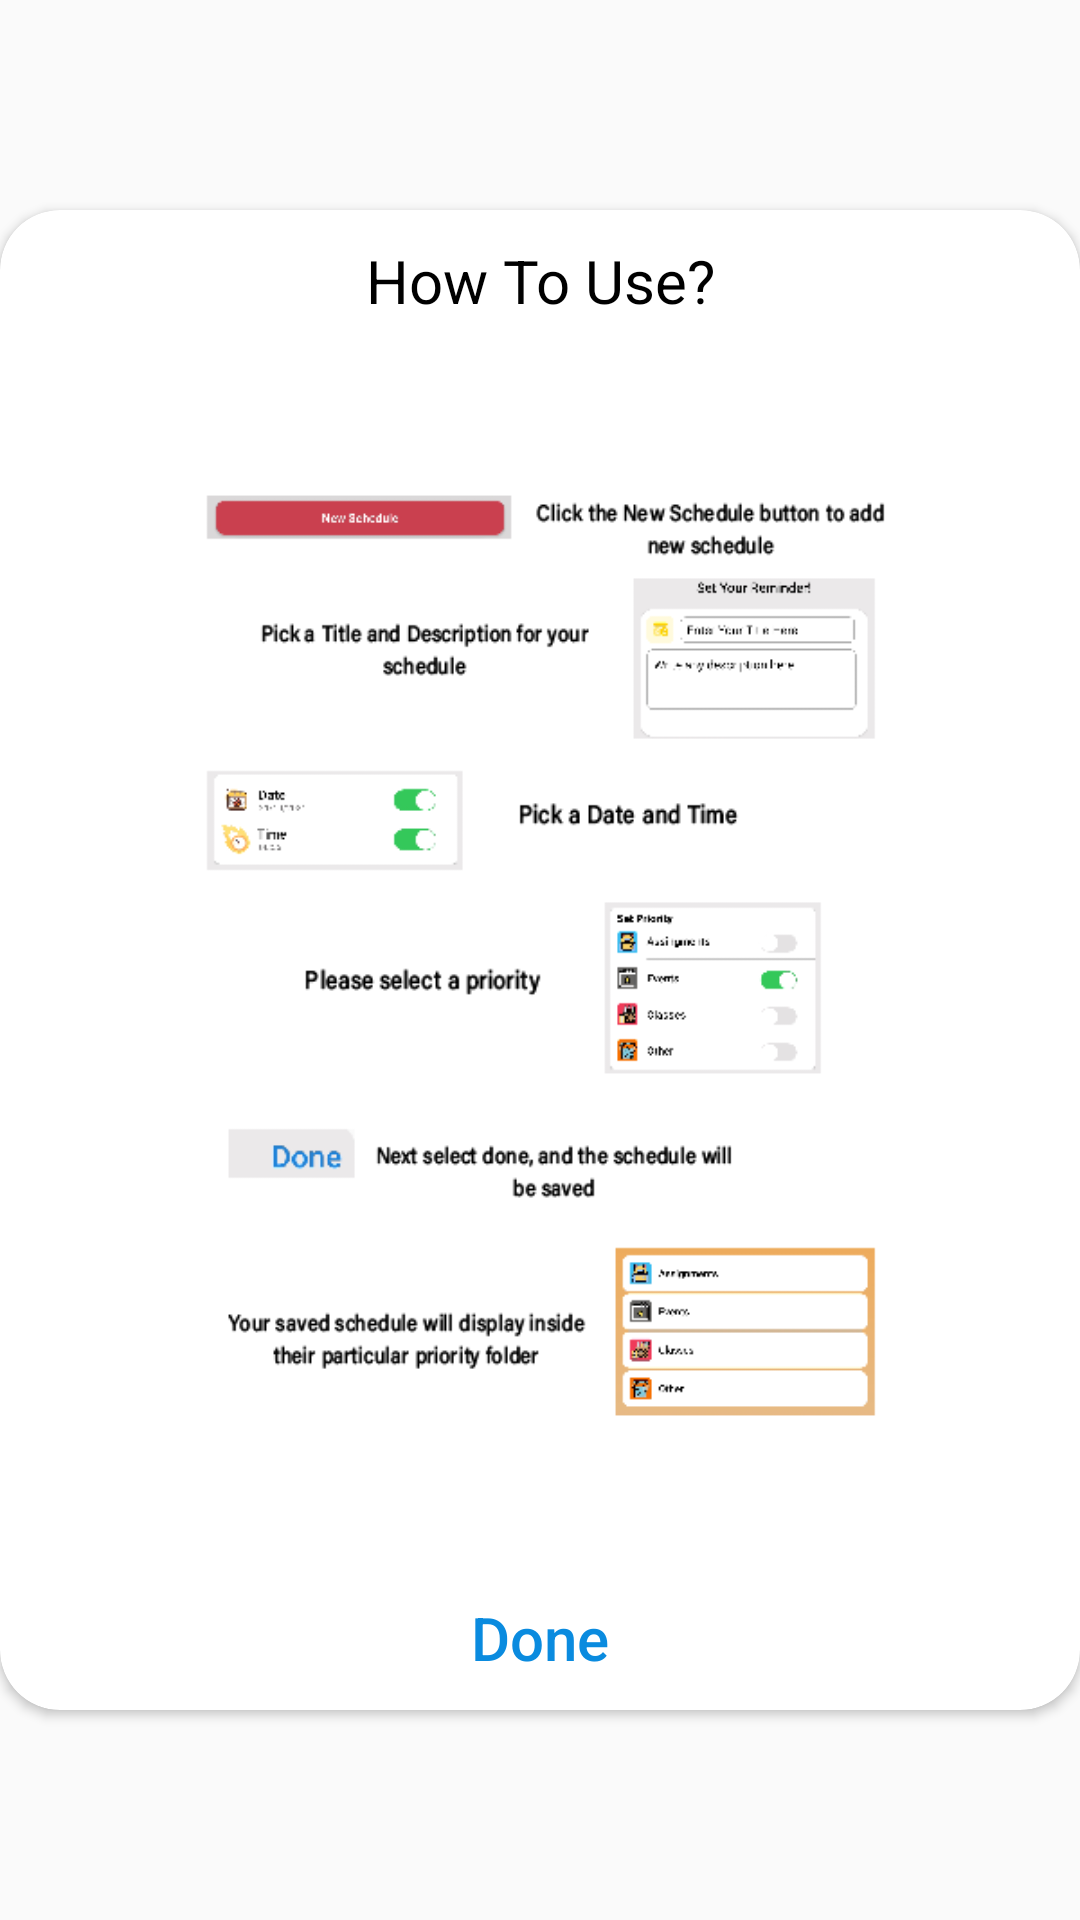

Reconstruct the res/layout file that produces this screen, plus the resources it refers to.
<!-- AndroidManifest.xml: application theme AppTheme -->
<!-- res/layout/timetable_alert.xml -->
<?xml version="1.0" encoding="utf-8"?>
<LinearLayout xmlns:android="http://schemas.android.com/apk/res/android"
    android:layout_width="match_parent"
    android:layout_height="match_parent"
    xmlns:app="http://schemas.android.com/apk/res-auto"
    android:background="@android:color/transparent">

    <androidx.cardview.widget.CardView
        android:layout_width="match_parent"
        android:layout_height="500dp"
        android:layout_gravity="center"
        app:cardBackgroundColor="#FFFFFF"
        app:cardCornerRadius="20dp">

        <TextView
            android:layout_width="match_parent"
            android:layout_height="wrap_content"
            android:text="How To Use?"
            android:textSize="20dp"
            android:gravity="center"
            android:layout_marginTop="10dp"
            android:textColor="#000"/>

        <ImageView
            android:layout_width="match_parent"
            android:layout_height="match_parent"
            android:src="@drawable/howtouse"/>

        <Button
            android:id="@+id/btnDone_Alert"
            android:layout_width="match_parent"
            android:layout_height="wrap_content"
            android:layout_gravity="bottom"
            android:layout_marginLeft="100dp"
            android:layout_marginTop="-10dp"
            android:background="@android:color/transparent"
            android:layout_marginRight="100dp"
            android:text="Done"
            android:textSize="20dp"
            android:textAllCaps="false"
            android:textColor="#0A8BDF" />


    </androidx.cardview.widget.CardView>

</LinearLayout>
<!-- resources referenced by this layout -->
<resources>
  <!-- drawable howtouse: png bitmap (drawable, 27620 bytes) -->
  <style name="AppTheme" parent="Theme.AppCompat.Light.NoActionBar">
          
          <item name="colorPrimary">#EEA956</item>
          <item name="colorPrimaryDark">#EEA956</item>
          <item name="colorAccent">@color/colorAccent</item>
          <item name="android:windowLightStatusBar">true</item>
      </style>
  <color name="colorAccent">#6E6E6E</color>
</resources>
